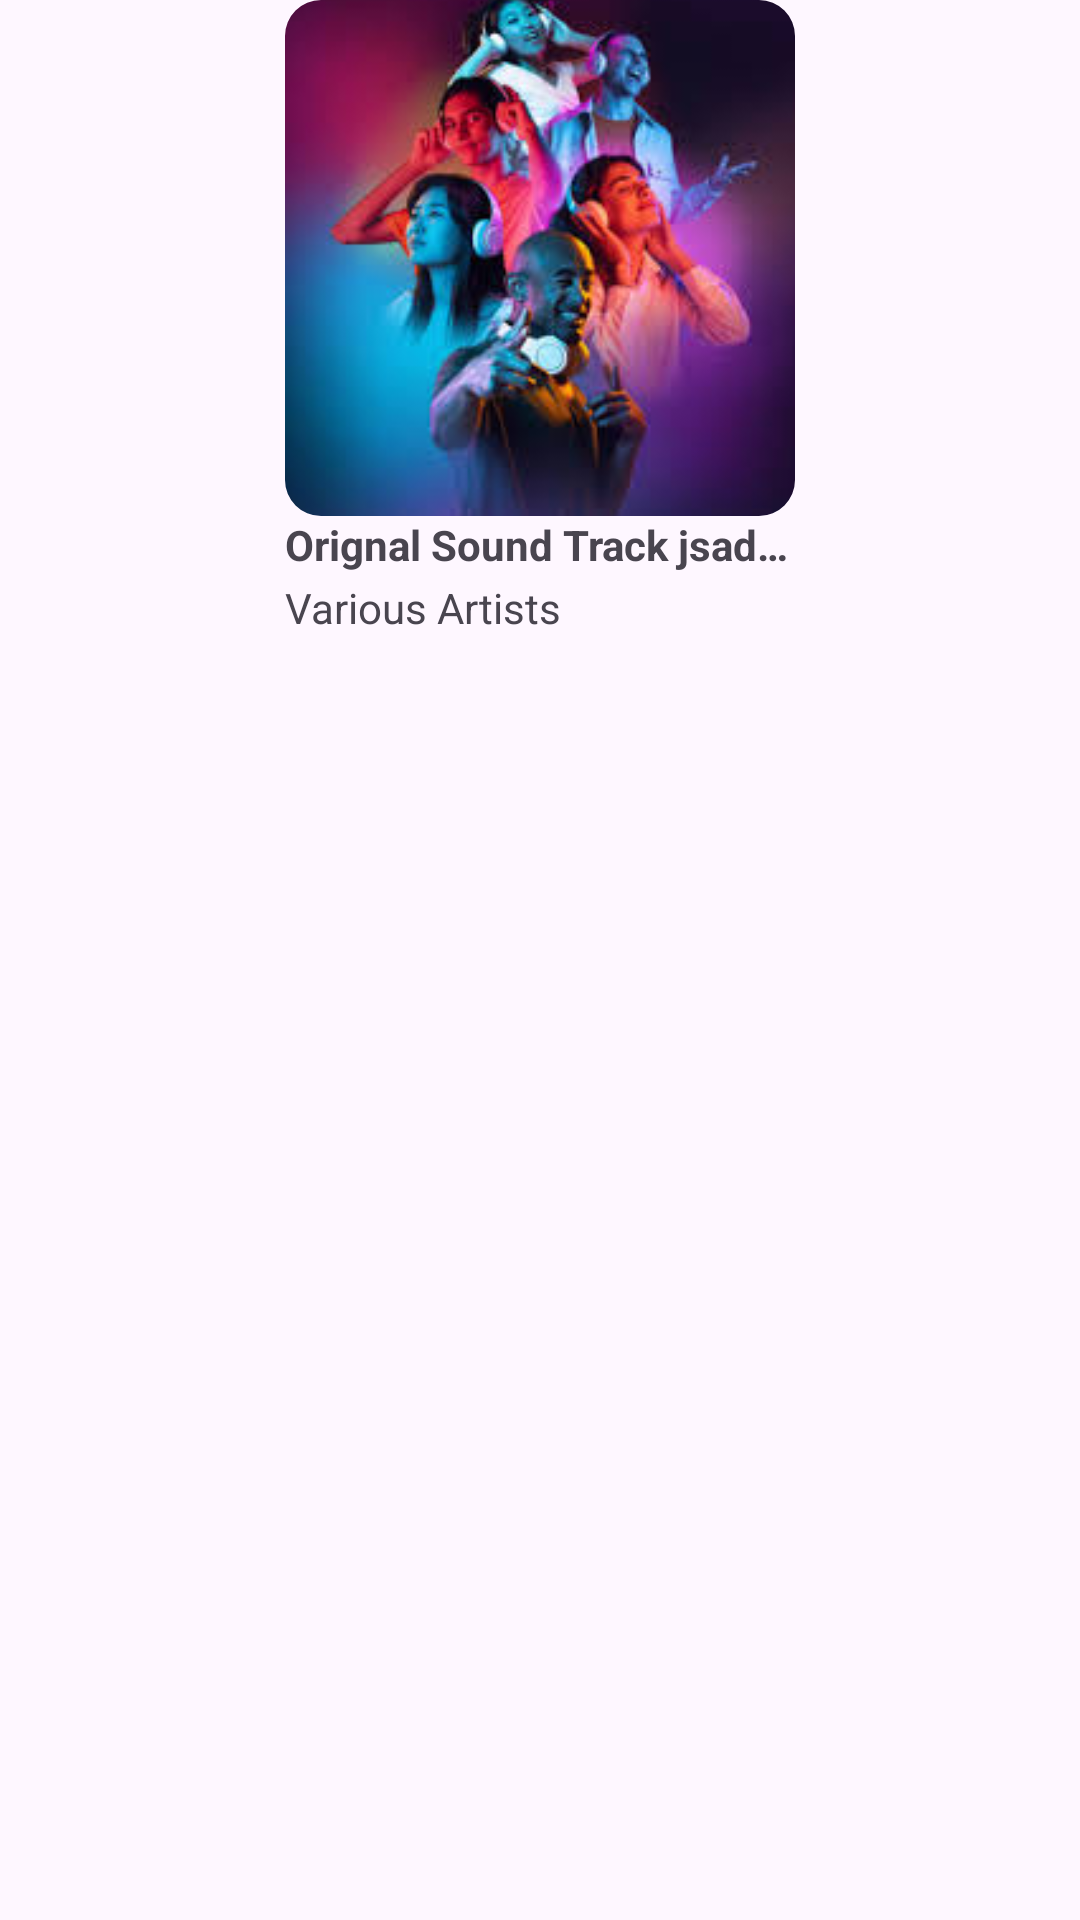

The Android layout XML behind this screen, and the referenced resources:
<!-- AndroidManifest.xml: application theme Theme.TestProjectMusicPlayer -->
<!-- res/layout/playlist_card.xml -->
<?xml version="1.0" encoding="utf-8"?>
<androidx.constraintlayout.widget.ConstraintLayout xmlns:android="http://schemas.android.com/apk/res/android"
    xmlns:app="http://schemas.android.com/apk/res-auto"
    android:layout_width="wrap_content"
    android:layout_height="wrap_content">

    <com.google.android.material.imageview.ShapeableImageView
        android:id="@+id/card_image"
        android:layout_width="170dp"
        android:layout_height="172dp"
        android:scaleType="centerCrop"
        android:src="@drawable/playlist_poster"
        app:layout_constraintEnd_toEndOf="parent"
        app:layout_constraintStart_toStartOf="parent"
        app:layout_constraintTop_toTopOf="parent"
        app:shapeAppearanceOverlay="@style/RoundedCornersImageView"/>


    <ImageView
        android:id="@+id/spotify_icon"
        android:layout_width="15dp"
        android:layout_height="15dp"
        android:layout_margin="8dp"
        app:layout_constraintTop_toTopOf="parent"
        app:layout_constraintStart_toStartOf="parent"
        android:src="@drawable/spotify_icon_white"/>

    <TextView
        android:id="@+id/playlist_title"
        android:layout_width="170dp"
        android:layout_height="wrap_content"
        android:maxLines="1"
        android:text="Orignal Sound Track jsadhjashdh  "
        android:textStyle="bold"
        android:ellipsize="end"

        app:layout_constraintEnd_toEndOf="parent"
        app:layout_constraintStart_toStartOf="parent"
        app:layout_constraintTop_toBottomOf="@+id/card_image" />
    <TextView
        android:id="@+id/playlist_description"
        android:layout_width="170dp"
        android:layout_height="wrap_content"
        android:maxLines="1"
        android:text="Various Artists"
        android:layout_marginTop="2dp"
        android:ellipsize="end"
        app:layout_constraintEnd_toEndOf="parent"
        app:layout_constraintStart_toStartOf="parent"
        app:layout_constraintTop_toBottomOf="@+id/playlist_title"/>





</androidx.constraintlayout.widget.ConstraintLayout>
<!-- resources referenced by this layout -->
<resources>
  <!-- drawable playlist_poster: jpeg bitmap (drawable, 10980 bytes) -->
  <style name="RoundedCornersImageView">
          <item name="cornerFamily">rounded</item>
          <item name="cornerSize">12dp</item>
      </style>
  <style name="Theme.TestProjectMusicPlayer" parent="Base.Theme.TestProjectMusicPlayer" />
  <style name="Base.Theme.TestProjectMusicPlayer" parent="Theme.Material3.DayNight.NoActionBar">
          
          
      </style>
</resources>
